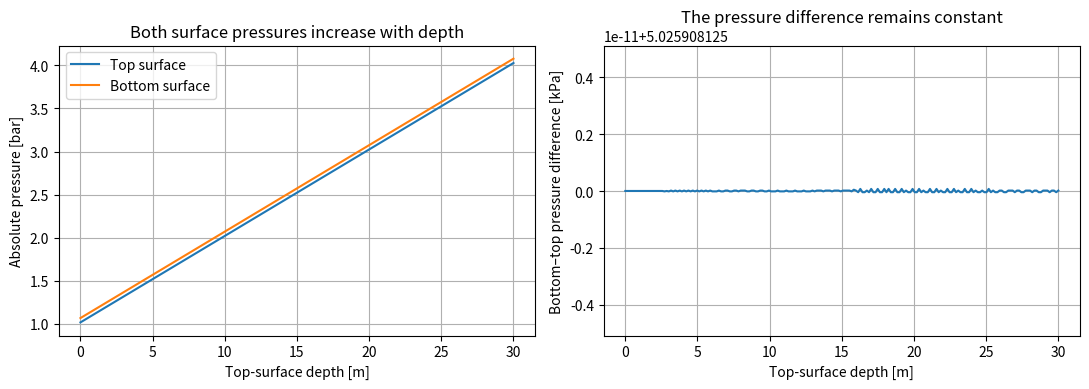
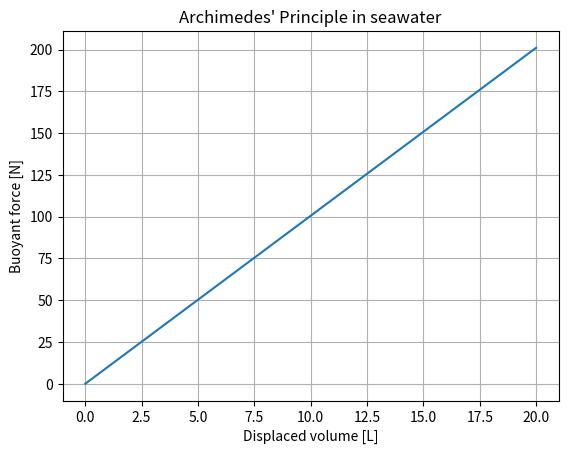
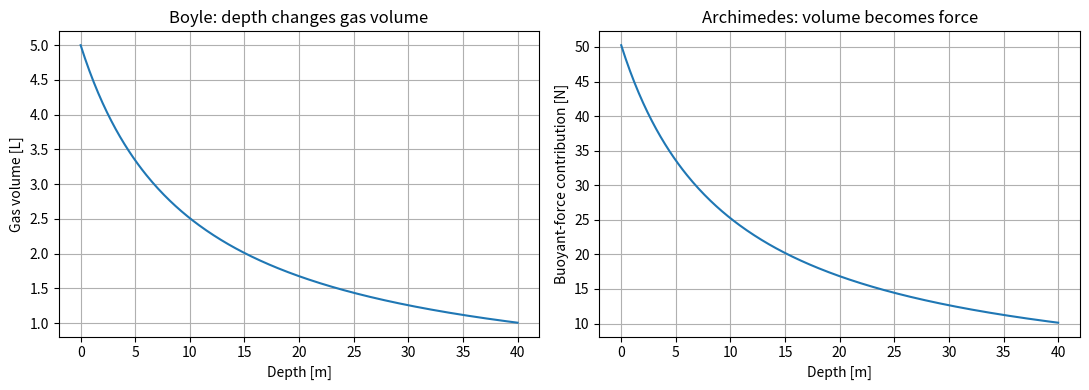

These figures' Python source, in order:
import numpy as np
import matplotlib.pyplot as plt


g = 9.80665                 # gravitational acceleration [m/s^2]
P0 = 101_325.0              # reference atmospheric pressure [Pa]
rho_fresh = 1000.0          # freshwater density [kg/m^3]
rho_sea = 1025.0            # representative seawater density [kg/m^3]


def pressure_at_depth(depth_m, density_kg_m3=rho_sea):
    """Return absolute hydrostatic pressure [Pa] at depth_m [m]."""
    return P0 + density_kg_m3 * g * depth_m


top_depth_m = 12.0
height_m = 0.50
area_m2 = 0.020
bottom_depth_m = top_depth_m + height_m

pressure_top_pa = pressure_at_depth(top_depth_m)
pressure_bottom_pa = pressure_at_depth(bottom_depth_m)

force_top_n = pressure_top_pa * area_m2
force_bottom_n = pressure_bottom_pa * area_m2
resultant_from_pressure_n = force_bottom_n - force_top_n

displaced_volume_m3 = area_m2 * height_m
resultant_from_archimedes_n = rho_sea * g * displaced_volume_m3

print(f"Top pressure:                  {pressure_top_pa / 1e5:8.4f} bar")
print(f"Bottom pressure:               {pressure_bottom_pa / 1e5:8.4f} bar")
print(f"Pressure difference:           {(pressure_bottom_pa-pressure_top_pa):8.2f} Pa")
print(f"Resultant from surface forces: {resultant_from_pressure_n:8.4f} N")
print(f"Resultant from rho*g*V:        {resultant_from_archimedes_n:8.4f} N")


top_depths_m = np.linspace(0.0, 30.0, 200)
bottom_depths_m = top_depths_m + height_m

top_pressures_bar = pressure_at_depth(top_depths_m) / 1e5
bottom_pressures_bar = pressure_at_depth(bottom_depths_m) / 1e5
pressure_differences_kpa = (
    pressure_at_depth(bottom_depths_m)
    - pressure_at_depth(top_depths_m)
) / 1000

fig, axes = plt.subplots(1, 2, figsize=(11, 4))

axes[0].plot(top_depths_m, top_pressures_bar, label="Top surface")
axes[0].plot(top_depths_m, bottom_pressures_bar, label="Bottom surface")
axes[0].set_xlabel("Top-surface depth [m]")
axes[0].set_ylabel("Absolute pressure [bar]")
axes[0].set_title("Both surface pressures increase with depth")
axes[0].grid(True)
axes[0].legend()

axes[1].plot(top_depths_m, pressure_differences_kpa)
axes[1].set_xlabel("Top-surface depth [m]")
axes[1].set_ylabel("Bottom–top pressure difference [kPa]")
axes[1].set_title("The pressure difference remains constant")
axes[1].grid(True)

plt.tight_layout()
plt.show()


def buoyant_force(displaced_volume_m3, density_kg_m3=rho_sea):
    """Return upward buoyant-force magnitude [N]."""
    return density_kg_m3 * g * displaced_volume_m3


volume_l = 10.0
volume_m3 = volume_l / 1000
force_n = buoyant_force(volume_m3)
equivalent_mass_kg = force_n / g

print(f"Displaced volume:       {volume_l:.1f} L")
print(f"Buoyant force:          {force_n:.2f} N")
print(f"Displaced-fluid mass:   {equivalent_mass_kg:.2f} kg")


volumes_l = np.linspace(0.0, 20.0, 200)
forces_n = buoyant_force(volumes_l / 1000)

plt.plot(volumes_l, forces_n)
plt.xlabel("Displaced volume [L]")
plt.ylabel("Buoyant force [N]")
plt.title("Archimedes' Principle in seawater")
plt.grid(True)
plt.show()


def weight_force(mass_kg):
    """Return downward weight magnitude [N]."""
    return mass_kg * g


def net_upward_force(mass_kg, displaced_volume_m3, density_kg_m3=rho_sea):
    """Return net vertical force [N], positive upward."""
    return (
        buoyant_force(displaced_volume_m3, density_kg_m3)
        - weight_force(mass_kg)
    )


mass_kg = 75.0
neutral_volume_m3 = mass_kg / rho_sea
neutral_volume_l = neutral_volume_m3 * 1000

test_volumes_l = [neutral_volume_l - 2, neutral_volume_l, neutral_volume_l + 2]

print(f"Neutral displaced volume: {neutral_volume_l:.2f} L\n")
print("Volume [L]   Net force [N]   Classification")

for test_volume_l in test_volumes_l:
    net_n = net_upward_force(mass_kg, test_volume_l / 1000)
    if np.isclose(net_n, 0.0, atol=1e-9):
        classification = "neutral"
    elif net_n > 0:
        classification = "positive"
    else:
        classification = "negative"
    print(f"{test_volume_l:10.2f}   {net_n:13.2f}   {classification}")


neutral_fresh_l = mass_kg / rho_fresh * 1000
neutral_sea_l = mass_kg / rho_sea * 1000

print(f"Neutral volume in freshwater: {neutral_fresh_l:.2f} L")
print(f"Neutral volume in seawater:   {neutral_sea_l:.2f} L")
print(f"Difference:                    {neutral_fresh_l-neutral_sea_l:.2f} L")


def gas_volume_at_depth(depth_m, surface_volume_m3, density_kg_m3=rho_sea):
    """Return ideal flexible-gas volume [m^3] at depth [m]."""
    pressure_pa = pressure_at_depth(depth_m, density_kg_m3)
    return surface_volume_m3 * P0 / pressure_pa


def gas_buoyancy_at_depth(depth_m, surface_volume_m3, density_kg_m3=rho_sea):
    """Return buoyant-force contribution [N] of the ideal gas volume."""
    volume_m3 = gas_volume_at_depth(
        depth_m,
        surface_volume_m3,
        density_kg_m3,
    )
    return buoyant_force(volume_m3, density_kg_m3)


depths_m = np.linspace(0.0, 40.0, 300)
surface_gas_volume_l = 5.0
surface_gas_volume_m3 = surface_gas_volume_l / 1000

gas_volumes_l = (
    gas_volume_at_depth(depths_m, surface_gas_volume_m3) * 1000
)
gas_buoyancy_n = gas_buoyancy_at_depth(
    depths_m,
    surface_gas_volume_m3,
)

fig, axes = plt.subplots(1, 2, figsize=(11, 4))

axes[0].plot(depths_m, gas_volumes_l)
axes[0].set_xlabel("Depth [m]")
axes[0].set_ylabel("Gas volume [L]")
axes[0].set_title("Boyle: depth changes gas volume")
axes[0].grid(True)

axes[1].plot(depths_m, gas_buoyancy_n)
axes[1].set_xlabel("Depth [m]")
axes[1].set_ylabel("Buoyant-force contribution [N]")
axes[1].set_title("Archimedes: volume becomes force")
axes[1].grid(True)

plt.tight_layout()
plt.show()


# Your code here


# Your code here


# Your code here


# Your code here


# Your code here
